Image classification data set "dataset" (yuik371/Capstone-G-Team on GitHub). Class labels (4): abrasions, bruises, cut, stab.

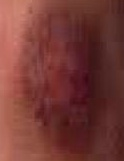
Label: bruises

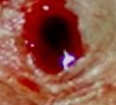
Label: stab

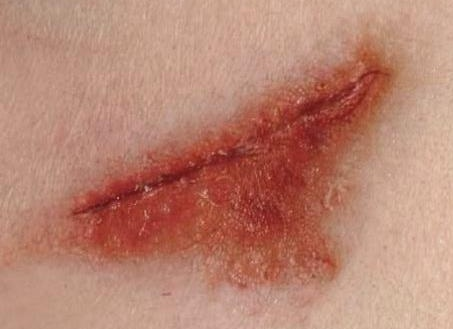
Label: abrasions

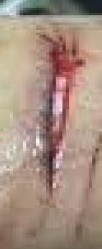
Label: cut

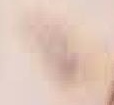
Label: bruises

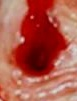
Label: stab
